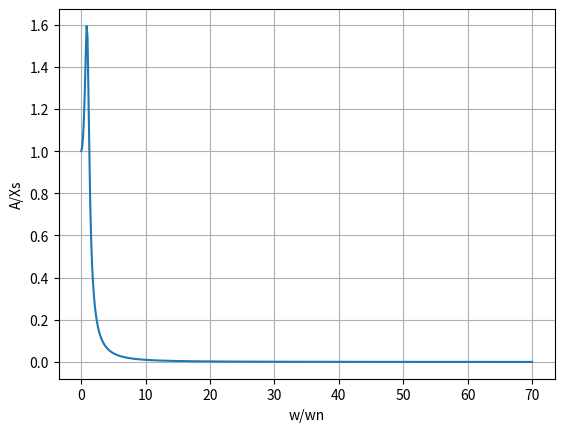

Source code (Python):
import numpy as np
from scipy.integrate import odeint
import matplotlib.pyplot as plt

def function(y): # function that defines A/Xs in terms of w/wn (wn = natural frequency, w = varying input frequency)
    z = (1-y**2)**2 + (2*0.33*y)**2
    return (1/np.sqrt(z))

w = np.linspace(0,70,500) # here '70' is the 104/wn (wn = natural frequency of the system) and 500 is the number of divisions from 0 to 70


plt.plot(w,function(w))
plt.xlabel("w/wn")
plt.ylabel("A/Xs")
plt.grid()

plt.show()
